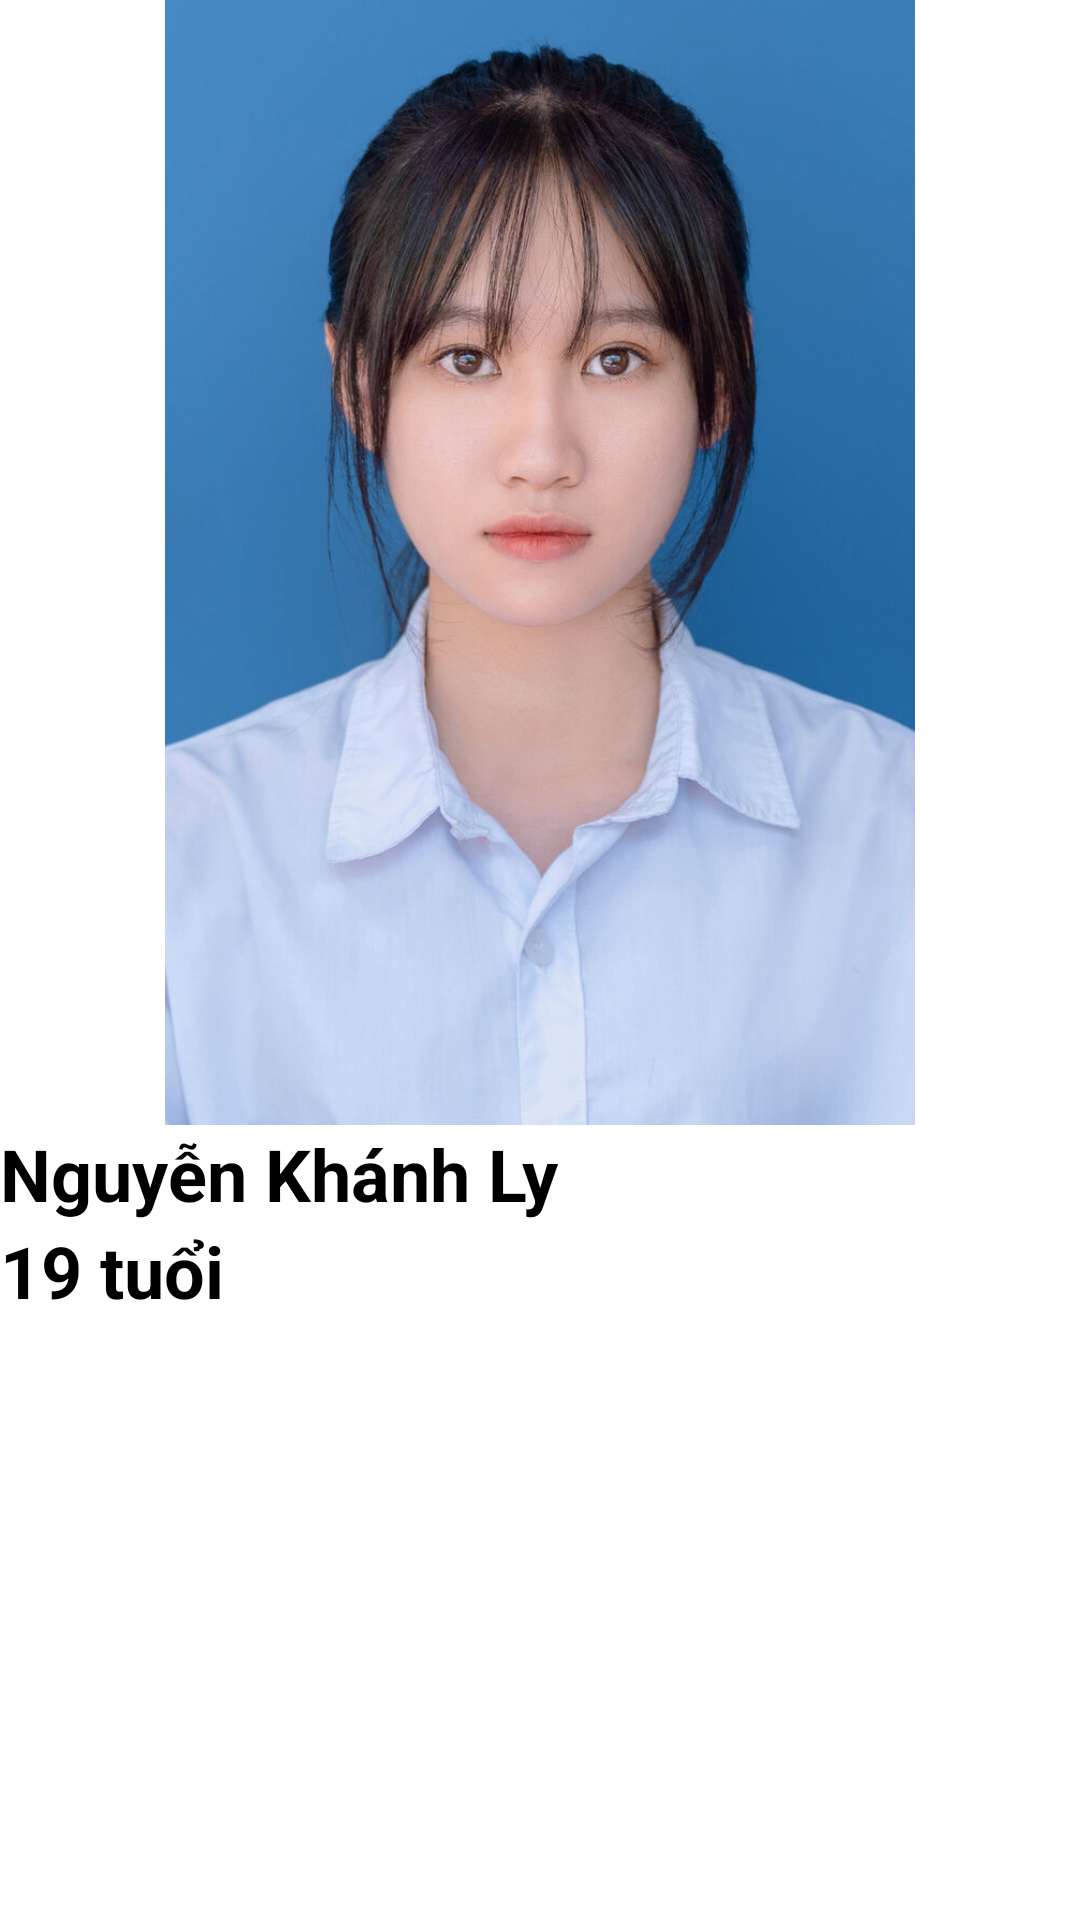

Android layout source for this screen:
<!-- AndroidManifest.xml: application theme Theme.TinderForIT -->
<!-- res/layout/data.xml -->
<?xml version="1.0" encoding="utf-8"?>
<FrameLayout xmlns:android="http://schemas.android.com/apk/res/android"
    android:layout_width="match_parent"
    android:layout_height="match_parent"
    xmlns:app="http://schemas.android.com/apk/res-auto">

        <LinearLayout
            android:layout_width="match_parent"
            android:layout_height="wrap_content"
            android:orientation="vertical"
            android:id="@+id/data"
            android:background="@color/white">

            <ImageView
                android:layout_width="match_parent"
                android:layout_height="375dp"
                android:src="@drawable/img1"
                android:id="@+id/matchavatar"/>

            <LinearLayout
                android:layout_width="match_parent"
                android:layout_height="86dp"
                android:orientation="vertical">

                <TextView
                    android:layout_width="match_parent"
                    android:layout_height="wrap_content"
                    android:text="Nguyễn Khánh Ly"
                    android:textColor="@color/black"
                    android:textSize="24sp"
                    android:textStyle="bold"
                    android:id="@+id/matchname"/>
                <TextView
                    android:layout_width="match_parent"
                    android:layout_height="wrap_content"
                    android:text="19 tuổi"
                    android:textColor="@color/black"
                    android:textSize="24sp"
                    android:textStyle="bold"
                    android:id="@+id/matchDOB"/>
            </LinearLayout>
        </LinearLayout>

</FrameLayout>
<!-- resources referenced by this layout -->
<resources>
  <color name="black">#FF000000</color>
  <color name="white">#FFFFFFFF</color>
  <!-- drawable img1: png bitmap (drawable, 785803 bytes) -->
  <style name="Theme.TinderForIT" parent="Theme.MaterialComponents.Light.NoActionBar">
          
          <item name="colorPrimary">@color/purple_500</item>
          <item name="colorPrimaryVariant">@color/purple_700</item>
          <item name="colorOnPrimary">@color/white</item>
          
          <item name="colorSecondary">@color/teal_200</item>
          <item name="colorSecondaryVariant">@color/teal_700</item>
          <item name="colorOnSecondary">@color/black</item>
          
          <item name="android:statusBarColor" tools:targetApi="l">?attr/colorPrimaryVariant</item>
          
      </style>
  <color name="purple_500">#FF6200EE</color>
  <color name="purple_700">#FF3700B3</color>
  <color name="teal_200">#FF03DAC5</color>
  <color name="teal_700">#FF018786</color>
</resources>
